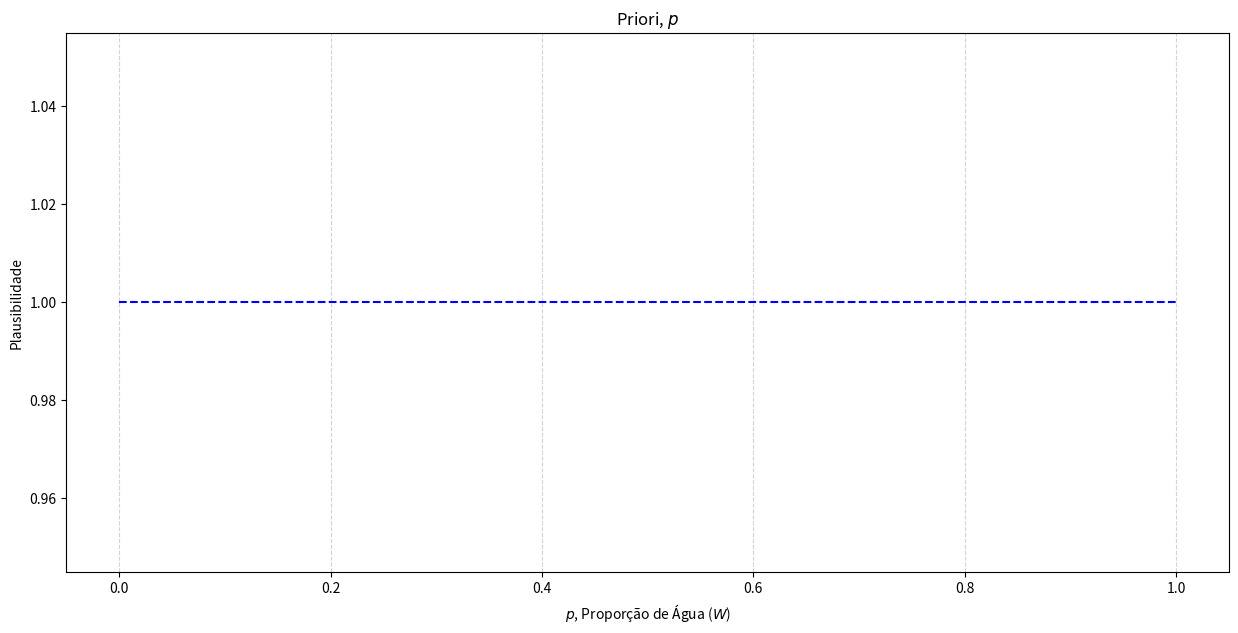
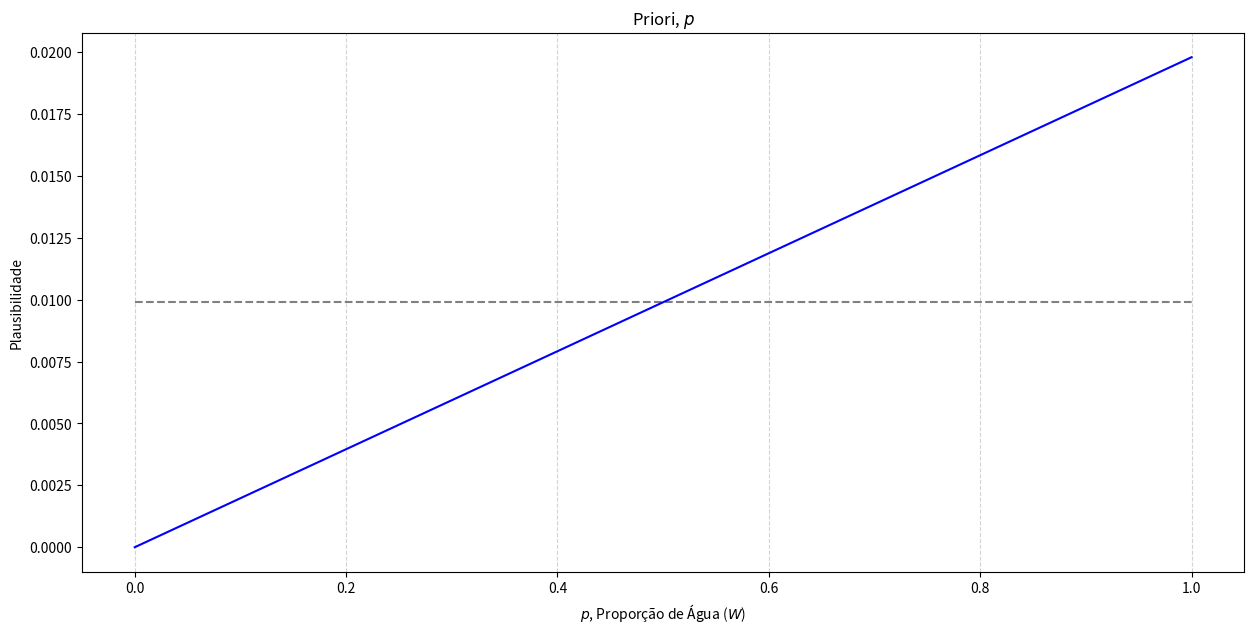
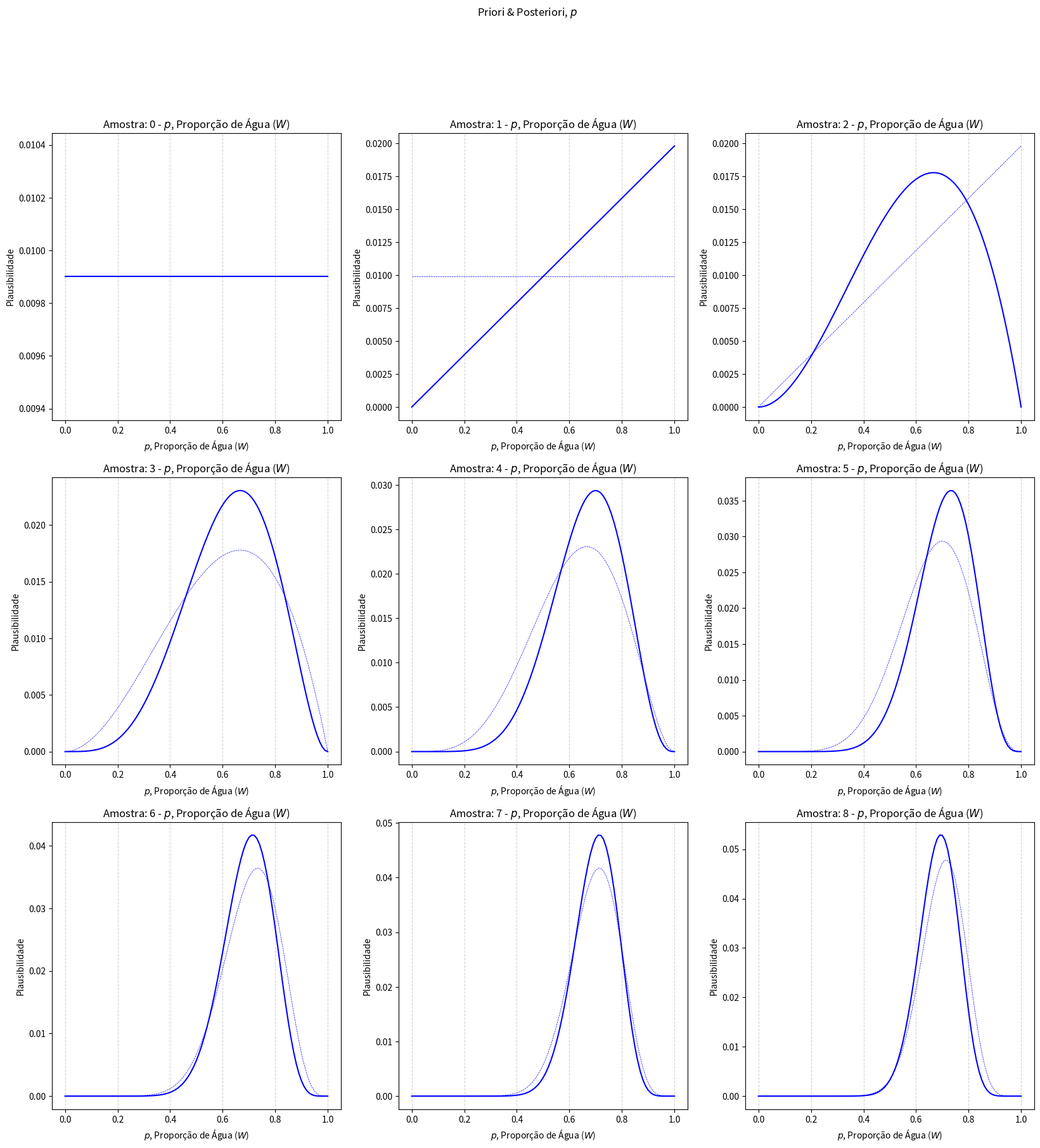
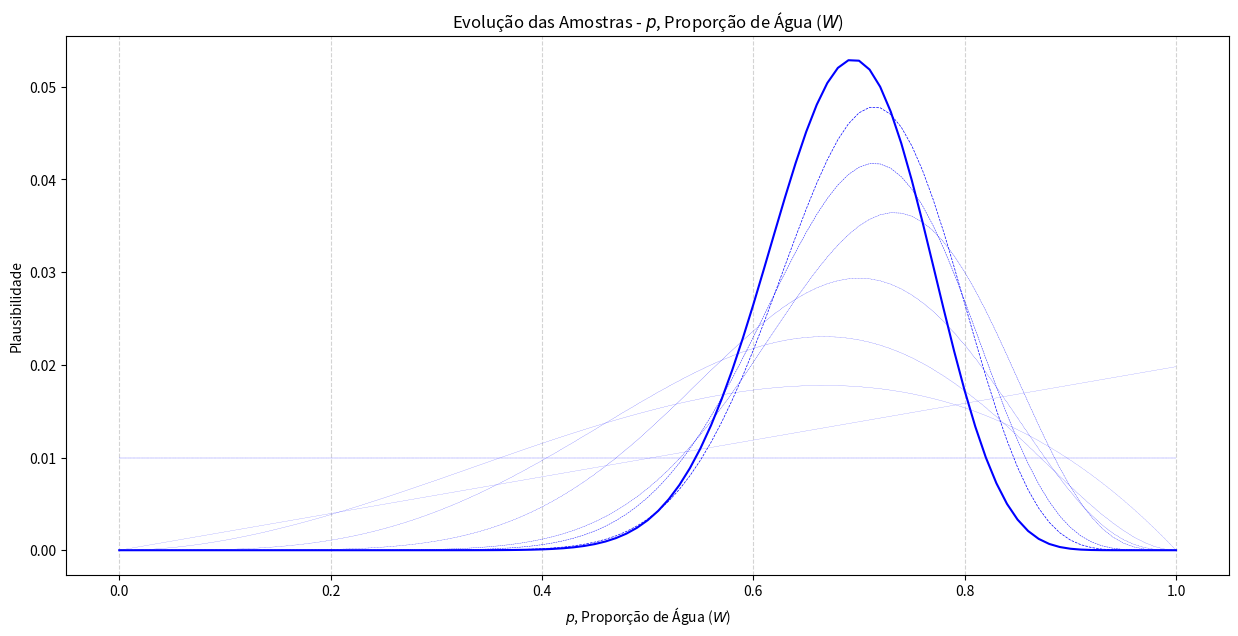
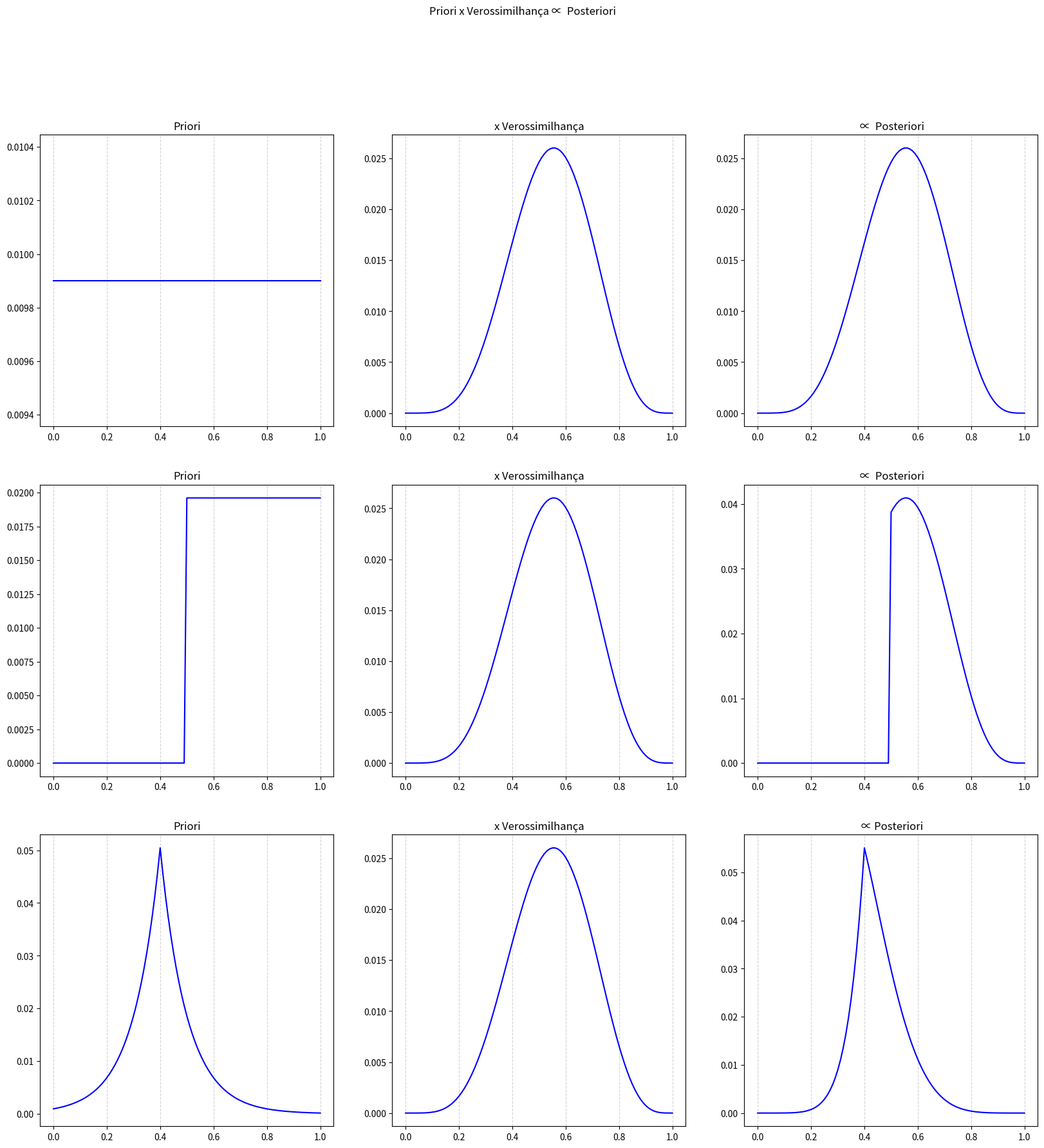
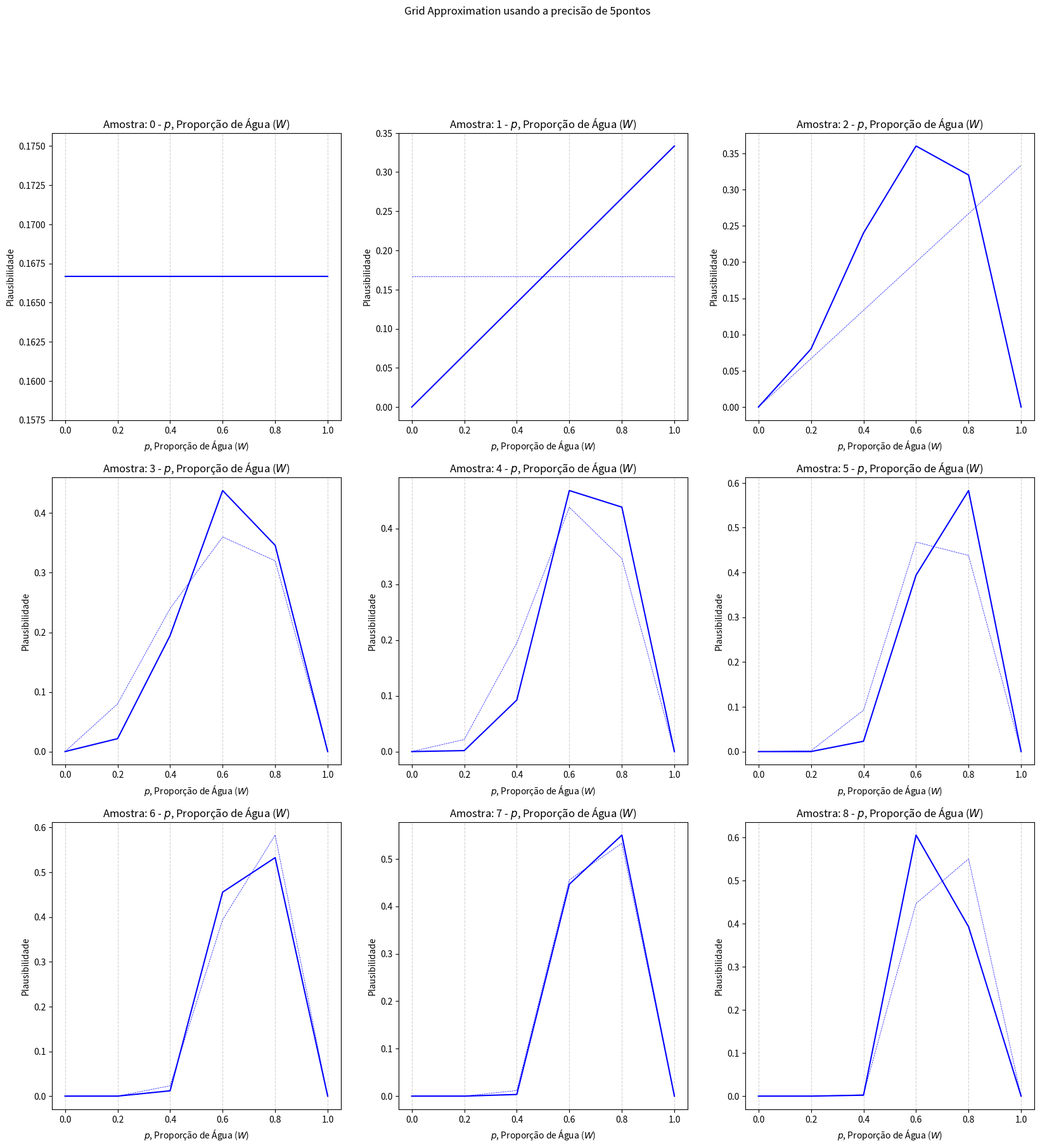
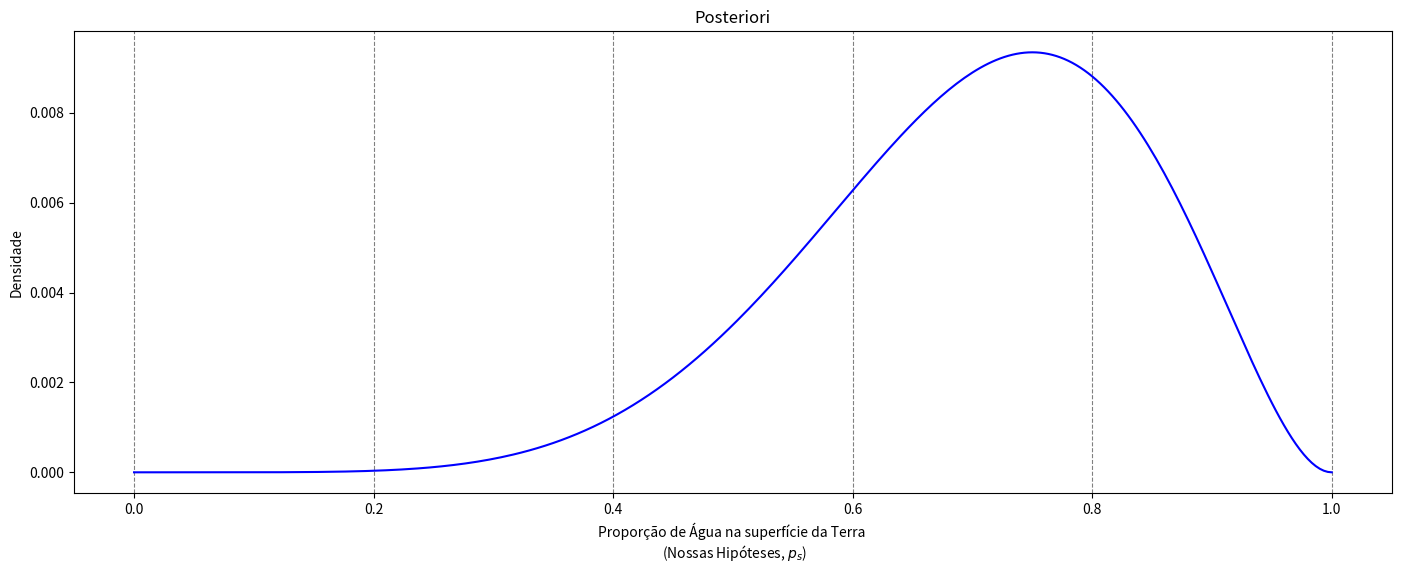
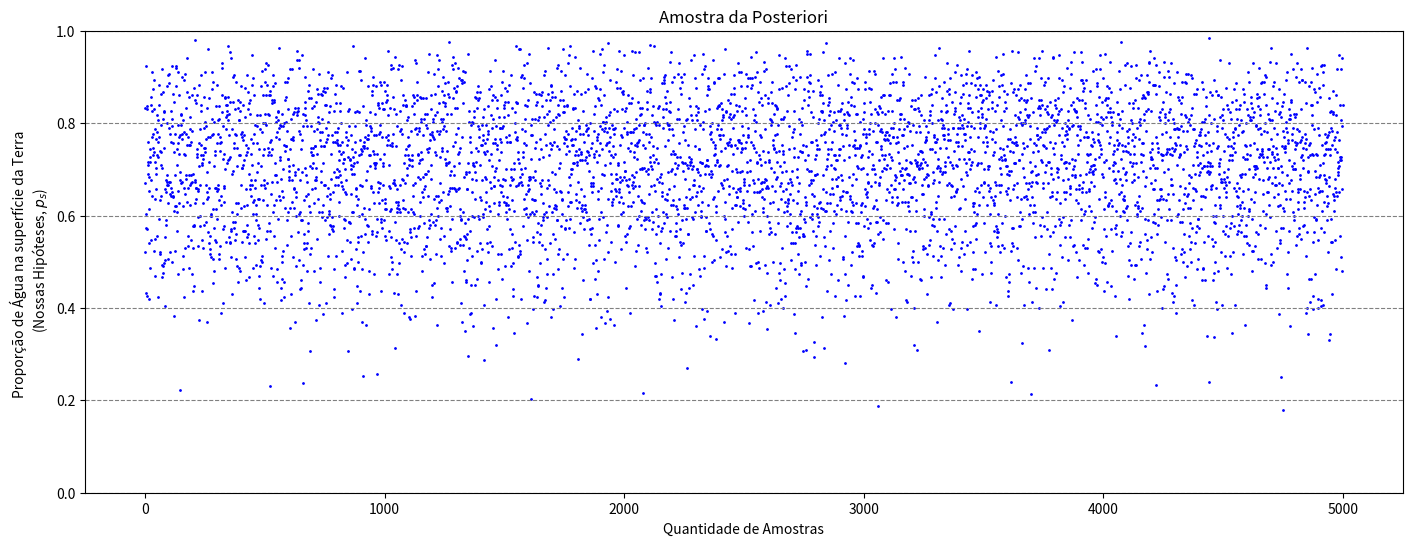
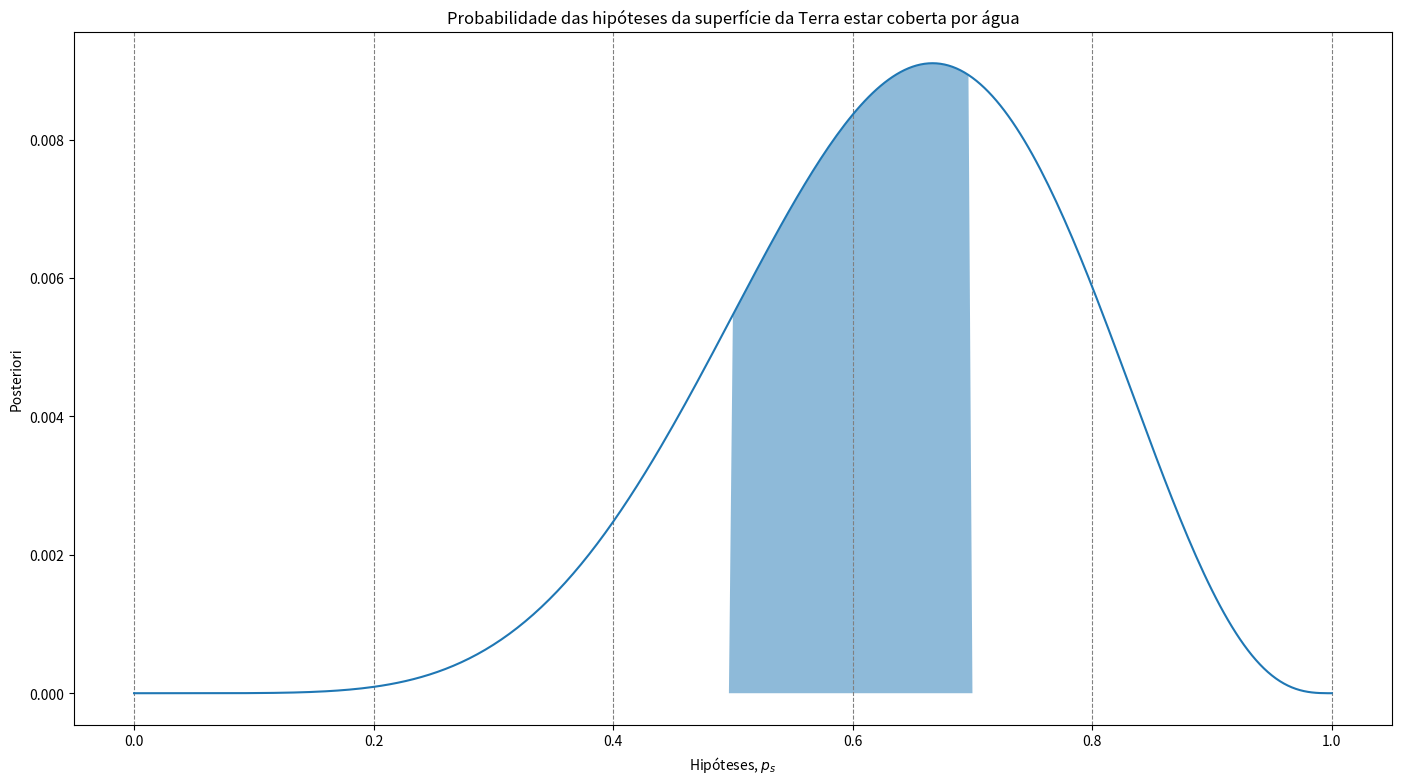
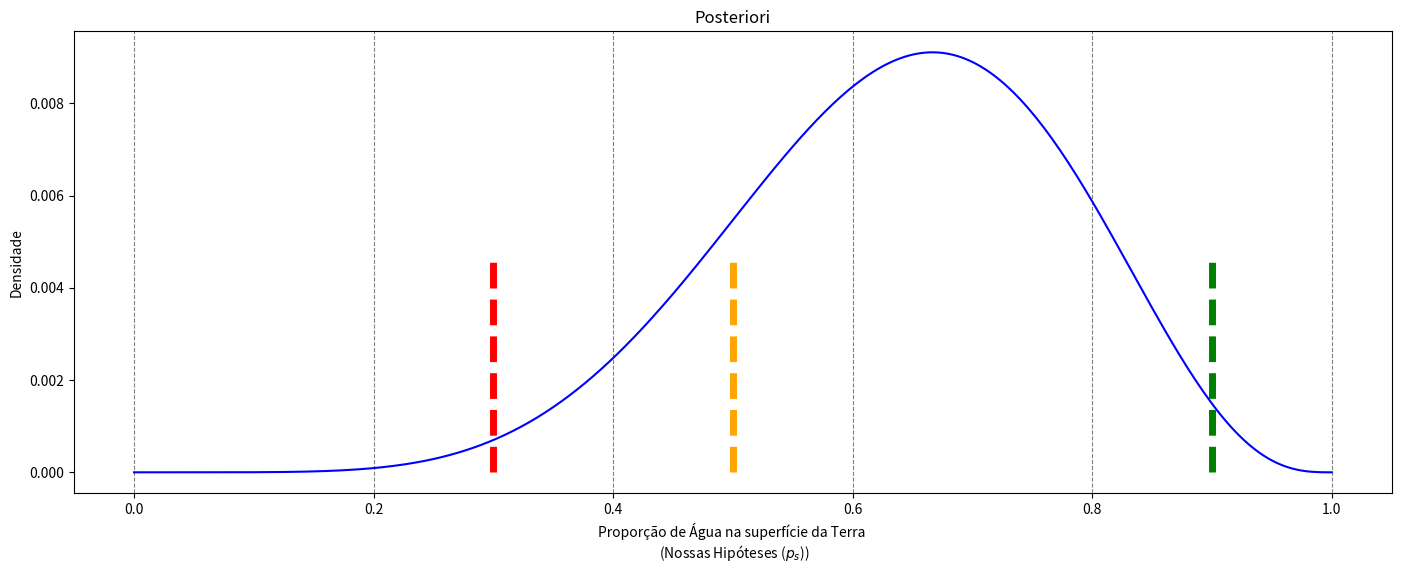
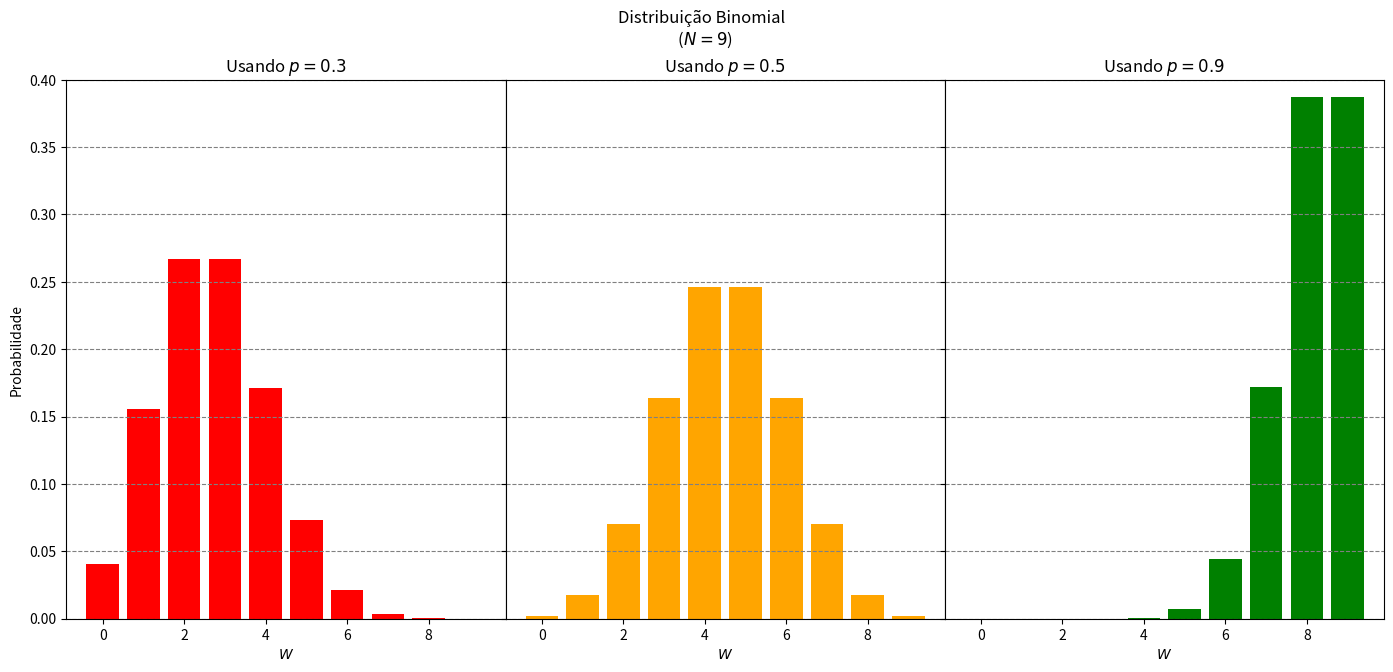
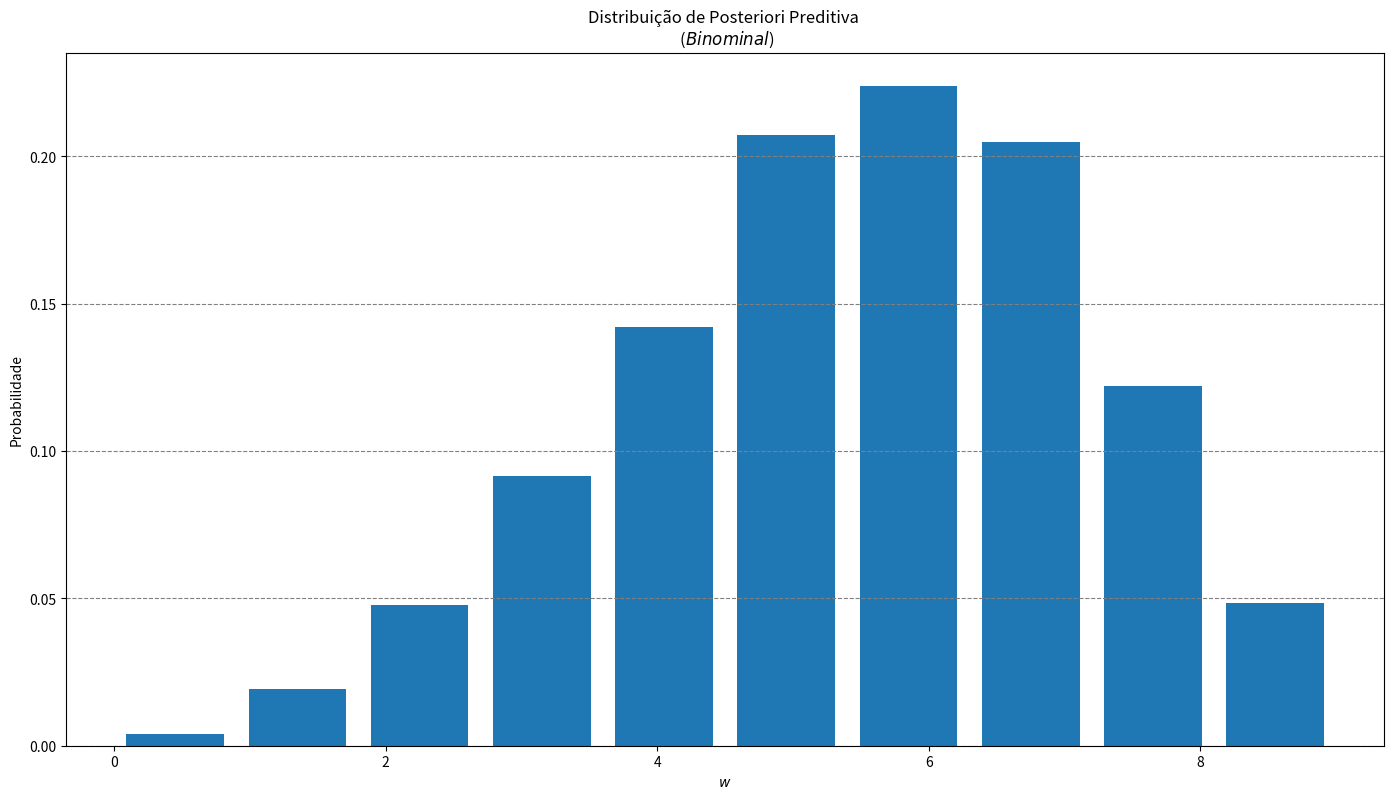

Here is the Python script that generated these plots, in order:
#!/usr/bin/env python
# coding: utf-8

# # Construção de um Modelo
# 
# ----
# 
# ## *Engenharia de Golems*

# Para esse capítulo teremos dois objetivos:
#     
#     1. Dar uma intuição em como a atualização funciona. Como os Golems aprendem com a experiência.
#     
#     2. Dar uma intuição sobre como construir esses modelos.

# Como iremos usar a probabilidade para fazer um típico modelo estatístico?
# 
# 1. **Design o modelo**: Usando uma base científica e procurando de onde os dados nascem.
# 
# 
# 2. **Condicionar aos dados**: Atualização dos modelos com os dados. Na atualização bayesiana temos apenas um modo de fazer isso, pois há apenas um tipo de estimador bayesiano.
# 
# 
# 3. **Avaliar como está o modelo**: Temos que ser críticos com os nosso modelo quando por causa da distinção entre o pequeno mundo de Colombo e o *Mundo Real*.

# Exemplo: Mostar como é feito o processo de criação dos dados. 
# 
# No curso foi lançado o Globo Terrestre para os alunos, e com a mão direita que cada aluno pegou o globo , deveria observar se o seu indicador estava sobre algum dos oceanos ($W$) ou sobre a terra ($L$)?

# Suponha que a partir dos lançamentos, nós obtemos a sequência:
# 
# $$ [W, L, W, W, W, L, W, L, W] $$
# 
# O que iremos fazer aqui é estimar `a proporção da superfície da Terra que contém água`.

# <img src="./images/earth.jpg" width=600 height=600>

# ---

# *Para pensar: qual é o número de vezes que precisamos jogar o globo, para obter uma certa precisão da estimativa da proporção de água na superfície do planeta?*

# ---

# In[1]:


import numpy as np
import matplotlib.pyplot as plt
from scipy import stats


# In[2]:


# Design do Modelo

amostras = ['W', 'L', 'W', 'W', 'W', 'L', 'W', 'L']

amostras = [1 if amostra == 'W' else 0 for amostra in amostras]  # Transformando os dados em números.


# Quando o globo foi lançado, a probabilidade do dedo indicador "cair na água", em qualquer um dos lançamentos, deveria ser proporcional a proporção de água que tem a superfície do planeta. Isso é como jogar uma moeda para sortear cara ou coroa. O ambiente é deterministico, porém caótico para nós. Assim, pequenas diferenças nas condições iniciais, geram resultados essencialmentes aleatórios.
# 
# Para nós, na escala do ambiente em que vivemos, o ambiente é deterministico, mas é um sistema caótico e, portanto, aleatório, pois somos seres que não conseguimos compreender o sistema e por isso somos ignorantes. Por isso que o lançamento de moedas, para nós, é um bom sistema de aleatorização, pois não podemos medir a velocidade inicial e a posição do giro bem o suficiente para prever como vai cair, essa é a única razão! 

# Então dizemos que há um número aleatório que gerado, mas que a proporção dele deve ter uma probabilidade $p$ de ser água. 

# Onde $p$ é a proporção de água que contém na superfície da Terra. Por isso não importa a ordem dos lançamento, já que a probabilidade se mantém a mesma durante todo os processo.
# 
# Essa é uma suposição e precisamos demostrar isso e sermos críticos com relação a isso. Em capítulos futuros iremos demostrar como fazer um cálculo para inspecionar essa suposição.
# 
# Esse é um dos exemplos mais simples que podemos iniciar nossa apresentação de como construir um modelo bayesiano. 

# Em comparação com o exemplo anterior da bolsa que contém quarto bolinhas coloridas, agora, esse exemplo pode ser imaginado também como uma bolsa (ou seja, o *planeta* é uma bolsa) e que contém uma quantidade `infinitas bolinhas` (todo o par de *latitude* e *longitute* é representando como uma bolinha dentro da bolsa). E, assim como na bolsa, o planeta tem dois tipos de bolinhas coloridas: bolas $Azuis$ e bolas $Brancas$, ou melhor, `Água (W)` e `Terra (L)`, 

# ## Codicionando o modelo aos dados
# 
# - A atualizaçao bayesiana define o processo de aprendizagem ótima no *pequeno mundo*, convertendo assim a priori em posteriori.
# 
# - Dar ao Golem uma informação sobre o estado, antes dos dados: Aqui, uma crença inicial em cada possível valor de $p$ entre $0$ e $1$.
# 
# - Condicionar os dados para atualizarmos o estado da informação: Uma nova confiança em cada valor de $p$, condicionado nos dados.
# 
# Basicamente iremos atualizar a informação cortando todas as possibilidades que são impossíveis acontecer dado os dados e, depois, contar todas as outras possibilidades.

# Assim como no exemplo da bolsa com as bolinhas, temos que colocar nossas hipóteses para conseguir avaliar quais delas são as mais plausíveis.
# 
# Para entermos melhor, vamos pensar em alguns hipóteses que são mais razoáveis:
# 
# 
# $$\mbox{Hipótese 1 :   } p = 0.50$$
# 
# 
# $$\mbox{Hipótese 2 :   } p = 0.60$$
# 
# 
# $$\mbox{Hipótese 3 :   } p = 0.70$$
# 
# 
# $$\mbox{Hipótese 4 :   } p = 0.80$$
# 
# 
# $$\mbox{Hipótese 5 :   } p = 0.90$$
# 
# 
# 
# Podemos fazer as contagens na mão para todas as $5$ hipóteses propostas, assim como nós fizemos no exemplo das bolinhas na bolsa. Agora, pare um pouco, e realmente tire um tempo para refletir sobre o que estamos fazendo até agora. 
# 
# 
# 
# *Sério! Não vá adiante sem compreender qual é a semelhança entre os dois exemplos!*
# 

# Uma das perguntas que pode (e deveria ter surgido na sua mente) é:
# 
# - Por que foi escolhido essas cinco hipóteses?
# 
# - Poderiamos ter escolhido $p = 0.65$ ou $p = 0.67$ ou ainda $p = 0.6211$ ?
# 
# Sim, agora que você entendeu o exemplo com as $5$ hipóteses, podemos colocar outras hipóteses? 
# 
# 
# Quais outras podemos colocar?
# 
# $$Todas!$$
# 

# Iremos colocar *todas computacionamente*, todos os números que estão entre $0$ e $1$.
# 
# Segue abaixo um gráfico das nossas crenças iniciais, da proporção de água na superfície da terra, para cada uma das hipóteses.

# In[3]:


# A primeira hipóteses sobre a proporção de água sobre a superfície da Terra.
p_s = np.arange(0, 1 + 0.01, 0.01)  # 0.01 é um ajuste para o vetor de p_s = [0, 1] 

# Construindo uma Priori.
priori = stats.uniform.pdf(p_s, loc=0, scale=1)  # uniforme(0, 1)

# Plotando à priori, isto é, nossa crença inicial sobre a proporção de água na superfície da Terra.

plt.figure(figsize=(15, 7))
plt.plot(p_s, priori, ls='--', color='blue')  # Plot da priori

plt.title("Priori, $p$")
plt.xlabel('$p$, Proporção de Água ($W$)')
plt.ylabel('Plausibilidade')

plt.grid(ls='--', color="lightgray", axis="x")

plt.show()


# Antes de lancarmos o globo para obtermos nossas amostras, iremos inserir no modelo nossa informação *à priori* sobre cada uma das hipóteses ($p$) que discutimos anteriormente.
# 
# *À priori* iremos considerar que todos os valores são igualmentes plausíveis para todos os possíveis valores de $p$. Isto é, a linha tracejada no gráfico acima nos indica, todos os valores entre $0$ e $1$ tem a mesma plausibilidade de ocorrer.  
# 
# *Obs: Podemos imaginar que o nosso modelo servirá para qualquer um dos planetas no Universo, não apenas na Terra.*

# **Condições para esse Golem funcionar**
# 
# - A ordem dos dados é irrelevante, pois o Golem assume que a ordem é irrelevante.
# 
#     - Todos de uma só vez,
#     - Um por vez ou
#     - Em ordem embaralhada, nos darão a mesma posteriori como resultados.
#     
#     
# - Toda a posteriori será a priori para a próxima observação.
# 
# - Cada priori é a posteriori de alguma outra inferencia.
# 
# - O "*efeito*" do tamanho da amostra está automaticamente incorporado na posteriori. 
#     

# 
# ### Criticando o modelo

# Agora temos que sair do *pequeno mundo* e fazer as inferências no *mundo real*. Devemos, com isso, sermos críticos com as características do modelo e dos dados. O *pequeno mundo* não é igual ao mundo real, portanto haverá divergências e devemos estar ciente e atentos para entender e reavaliar o modelo e os dados. Como por exemplo:
# 
# 
# - Temos que observar como é feita a coleta dos dados e se pode existir algum viés nesse processo: como pessoas daltonicas ver cores diferentes no globo; se algum país tem a cor azul; 

# - Inferência bayesiana: Resposta lógica para a questão que estamos modelando:
# 
# 
#  - *O quão plausível é cada proporção de água, dado os dados?* 
#  
#  
# - O Golem deve ser supervisionado:
# 
# 
#     - Golem apresenta mal funcionamento?
# 
#     - As respostas do Golem fazem sentido para o estudo em questão?
# 
#     - A questão que está sendo feita faz sentido?
# 
#     - Checar se mudanças nas suposições do modelo alteram a sensibilidade do modelo? 

# ### Construindo o framework de causalidade

# <img src="./images/casuality_proportional_water.png" width=30% heigth=30% />
# 
# [Statistical Rethinking Course](https://youtu.be/XoVtOAN0htU?t=1332)

# Existe uma relação causal na estrutura na qual os dados são coletados, $W$ depende apenas de $N$ e de $p$. Mas o $N$, que siginifica a quantidade de amostras que coletamos, é independente tanto da proporção de água ($p$) quanto do número de amostras de água que foram coletadas.
# 
# Entretanto, temos que $N$ e $W$ são variáveis que observamos, e $p$ a variável não-observada e que será inferida através das outras duas variáveis obsevadas pelo modelo. 
# 
# Com a mesma estrutura podemos, e faremos mais adiante, a inferência sobre a quantidade de vezes que o globo foi lançado ($N$). Esse é chamado **modelo de captura-recaptura**, estudado em ecologia e em epidemiologia.
# 
#  
# 
# <img src="./images/mark_recapture.jpeg" width=40% height=40%>
# 
# * [Wikipedia - Captura-Recaptura](https://en.wikipedia.org/wiki/Mark_and_recapture)
# 
# * [Wikipedia - Tratamento Estatístico](https://en.wikipedia.org/wiki/Talk:Mark_and_recapture#Statistical_treatment)

# #### Definição de *W*:
# 
# - É o número relativos (proporcionais) de maneiras na quais podemos ver *W*, dado $N$ e $p$.
# 
# 
# - **Objetivo**: Uma função matemática que atribui um número relativo de maneiras pelas quais veremos o valor específico de *W*, sem que precisarmos de construir todas as infinitas contagens relativas manualmente.
# 
# 
# - **Resposta**: Distribuição de probabilidade.

# Para começar, vamos supor que coletamos 3 amostras:
# 
# $$[W, L, W]$$
# 
# Qual é o número relativo (ou seja, proporcional) de maneiras de vermos essa sequência de amostras, dado algum valor de $p$.
# 
# Não sabemos qual é o valor de $p$, iremos dar qualquer valor de $p$ que esteja entre $0$ e $1$.
# 
# Assim, temos uma chance $p$ de obter o primeiro valor igual a $W$ e $(1-p)$ de obter $L$.
# 
# Multiplicaremos todas as proporções, pois os dados são independentes, pela teoria temos que probabilidades independentes são multiplicadas pela regra do produto.
# 
# E por que multiplicamos? Multiplicamos pois é a maneira rápida de contar todas as possibilidades pela bifurcação que o dados podem fazer. Nada mais é um modo mais rápido de contar todas as possibilidades:
# 
# Por exemplo:
# 
# $$ 5 x 3 = 5 + 5 + 5 $$
# 
# *TODO: Ver um exemplo melhor para entender como isso se aplica nas probabilidades*
# 
# 
# Assim, teremos: 
# 
# $$ [W, L, W] \rightarrow p \times (1-p) \times p$$
# 
# $$  = p^2 \times (1-p)^1 $$
# 
# Perceber também que nossa amostra poderá vir em duas outras sequências diferentes, e que não mudará o resultado.
# 
# $$ [W, W, L] \rightarrow p \times p \times (1-p) $$
# 
# $$ [L, W, W] \rightarrow (1 - p) \times p \times p $$
# 
# Com isso, precisamos também contar todas as ordens possíveis de colertmos uma amostra com *dois* $W$ e *uma* $L$.
# 
# Então, nesse caso particular, a contagem relativa de maneiras de se obter essa amostra é:
# $$ 3 \times p^2 \times (1-p)^1 $$

# #### Distribuição de W (*Verossimilhanças*)
# 
# E nessa fórmula, se extrapolarmos a para uma sequência de qualquer comprimento ($N$), chegaremos a conhecida `Distribuição Binomial`.
# 
# $$ P\{W | N, p\} = \frac{N!}{W! (N-W)!}  p^W  (1 - p)^{(N - W)} $$
# 
# A contagem dos $W$ é *distribuída binomialmente*, e com probabilidade $p$ iremos sortear um $W$ de um total de $N$ amostras.

# In[4]:


# Python Code - 2.2

stats.binom.pmf(6, n=9, p=0.5)  # pmf = Probability Mass Function


# ### Probabilidade *Priori* $p$

# - É o que o nosso golem acredita antes de '*ver* ' os dados.
# 
# 
# - Nessa caso é igual a probabilidade a priori uniforme $0-1$.
# 
# 
# - $P\{W\}$ e $P\{p\}$ define nossa distribuição preditiva *à priori*.

# *Preditiva* está relacionada com a ação de afirmar antecipadamente o que poderá ocorrer num momento futuro. Deduzido ou entendido a partir de informações, dados ou ações anteriores à finalização.*

# In[5]:


# A primeira hipóteses sobre a proporção de água sobre a superfície da Terra.
p_s = np.arange(0, 1 + 0.01, 0.01)  # 0.01 é um ajuste para o vetor de p_s = [0, 1] 

# Construindo uma Priori.
priori = stats.uniform.pdf(p_s, loc=0, scale=1)  # uniforme(0, 1) 

# Amostra.
amostras = ['W', 'L', 'W', 'W', 'W', 'L', 'W', 'L']

# Transformando nossa amostra em valores numericos.
amostras_num = [1 if amostra == 'W' else 0 for amostra in amostras] 

# Calculando a verosimilhança para todas nossas hipóteses de proporções de água para a primeira amostra.
N = 1  # É a variável que determina o tamanho da amostra que estamos utilizando no momento.

verossimilhanca_1 = stats.binom.pmf(np.sum(amostras_num[0: N]),  # Qtd de '1' na amostra.
                                    N,  # N é o número de amostras que estamos retirando.
                                    p=p_s)  # É o vetor de probabilidades, nossas hipóteses.

# Calculando a posteriori.
posteriori = verossimilhanca_1 * priori

# Gerando o gráfico com a priori x primeira amostra
plt.figure(figsize=(15, 7))

plt.plot(p_s, priori / sum(priori), ls='--', color='gray')

plt.plot(p_s, posteriori / sum(posteriori), color='blue')

plt.title('Priori, $p$')
plt.xlabel('$p$, Proporção de Água ($W$)')
plt.ylabel('Plausibilidade')

plt.grid(ls='--', color="lightgray", axis="x")

plt.show()


# In[6]:


# Gerando todas as hipóteses sobre a proporção de água sobre a superfície da Terra.
precisao_grid = 100 # Precisão do Grid - Número de hipótese que estamos testando. Grid Aproximation

p_s = np.arange(0, 1 + 1/precisao_grid, 1/precisao_grid)  # 0.01 é um ajuste para o vetor de p_s = [0, 1] 

# Construindo uma Priori.
priori = stats.uniform.pdf(p_s, loc=0, scale=1)  # uniforme(0, 1) 

# Amostra.
amostras = ['W', 'L', 'W', 'W', 'W', 'L', 'W', 'L', 'W']

# Transformando nossa amostra em valores numericos.
amostras_num = [1 if amostra == 'W' else 0 for amostra in amostras] 


# (Configurações técnicas para a plotagem dos gráficos).
_lado = int(np.round(np.sqrt(len(amostras))))

fig, ax = plt.subplots(_lado, _lado, figsize=(20, 20))  # Constrói um grade quadrada para alocar os gráficos gerados. 

posicao = [[i, j] for i in range(_lado) for j in range(_lado)]  # Gera todas as posicões da grade.

# Gerando uma posteriori para cada uma das hipóteses.
for n in range(len(amostras)):
    
    # Calculando a verosimilhança para todas nossas hipóteses de proporções de água para a primeira amostra.
    N = n  # É a variável que determina o tamanho da amostra que estamos utilizando no momento.

    verossimilhanca = stats.binom.pmf(np.sum(amostras_num[0: N]),  # Qtd de '1' na amostra.
                                        N,  # N é o número de amostras que estamos retirando.
                                        p=p_s)  # É o vetor de probabilidades, nossas hipóteses.

    posteriori = verossimilhanca * priori  # Calculando a posteriori.
    
    ax[posicao[N][0], posicao[N][1]].plot(p_s, priori / sum(priori), 
                                          color='blue', ls='--', linewidth=0.5)  # Plot da Priori

    ax[posicao[N][0], posicao[N][1]].plot(p_s, posteriori / sum(posteriori), 
                                          color='blue')  # Plot da Posteriori

    ax[posicao[N][0], posicao[N][1]].grid(ls='--', color="lightgray", axis="x")  # Insere uma grade com linhas verticais.
    
    ax[posicao[N][0], posicao[N][1]].set_title('Amostra: ' + str(N) + ' - $p$, Proporção de Água ($W$)')
    ax[posicao[N][0], posicao[N][1]].set_xlabel('$p$, Proporção de Água ($W$)')
    ax[posicao[N][0], posicao[N][1]].set_ylabel('Plausibilidade')    
    
    priori = posteriori  # Posteriori se torna à priori para a análise seguinte.

    
fig.suptitle('Priori & Posteriori, $p$')
    
plt.show()


# In[7]:


# Gerando todas as hipóteses sobre a proporção de água sobre a superfície da Terra.
p_s = np.arange(0, 1 + 0.01, 0.01)  # 0.01 é um ajuste para o vetor de p_s = [0, 1] 

# Construindo uma Priori.
priori = stats.uniform.pdf(p_s, loc=0, scale=1)  # uniforme(0, 1) 

# Amostra.
amostras = ['W', 'L', 'W', 'W', 'W', 'L', 'W', 'L', 'W']

# Transformando nossa amostra em valores numericos.
amostras_num = [1 if amostra == 'W' else 0 for amostra in amostras] 


# (Configurações técnicas para a plotagem dos gráficos).
plt.figure(figsize=(15, 7))

# Gerando uma posteriori para cada uma das hipóteses.
for n in range(len(amostras)):
    
    # Calculando a verosimilhança para todas nossas hipóteses de proporções de água para a primeira amostra.
    N = n  # É a variável que determina o tamanho da amostra que estamos utilizando no momento.

    verossimilhanca = stats.binom.pmf(np.sum(amostras_num[0: N]),  # Qtd de '1' na amostra.
                                        N,  # N é o número de amostras que estamos retirando.
                                        p=p_s)  # É o vetor de probabilidades, nossas hipóteses.

    posteriori = verossimilhanca * priori  # Calculando a posteriori.
    
    plt.plot(p_s, priori / sum(priori), color='blue', ls='--', linewidth=1/(len(amostras) - n + 1))  # Plot da Priori

    priori = posteriori  # Posteriori se torna à priori para a análise seguinte.

plt.plot(p_s, posteriori / sum(posteriori), color='blue')  # Plot da Posteriori
 
plt.grid(ls='--', color="lightgray", axis="x")  # Insere uma grade com linhas verticais.

plt.title('Evolução das Amostras - $p$, Proporção de Água ($W$)')
plt.xlabel('$p$, Proporção de Água ($W$)')
plt.ylabel('Plausibilidade')   
    
fig.suptitle('Priori & Posteriori, $p$')
    
plt.show()


# ### Para melhorar a comunicação, vamos utilizar a seguinte notação:
# 
# - Dizemos que a variável W é distribuída binomialmente:
# $$W \sim binomial(N, p)$$
# 
# 
# 
# - Dizemos que a variável p é distribuída uniformemente:
# $$p \sim uniform(0, 1)$$
# 
# 

# ### Probabilidade a posteriori
# 
# - A estimativa bayesiana é sempre uma distribuição sobre os parâmetros, $P\{ parametros | dados\}$:
# 
# $$ P\{p | W, N \} $$
# 
# 
# O cálculo via o teorema de bayes:
# 
# 
# $$ P\{ p | W, N \} = \frac{ P\{W | N, p\} \times P\{ p \} } {\sum P\{W | N, p \} P\{p\}, \forall p }  $$
# 
# onde ($\forall p$) significa *para todo os $p$'s*.
# 
# $$ \mbox{Posteriori} = \frac{\mbox{Probabilidade das variáveis observadas } \times \mbox{Priori}} {\mbox{Constante de Normalização}}  $$
# 

# ### Posteriori, Priori e Verossimilhança
# 
# Observamos no gráfico abaixo qual o comportamento da posteriori quando escolhemos diferentes prioris para $p$. 

# In[8]:


# Gerando todas as hipóteses sobre a proporção de água sobre a superfície da Terra.
p_s = np.arange(0, 1 + 0.01, 0.01)  # 0.01 é um ajuste para o vetor de p_s = [0, 1] 

# Amostra.
amostras = ['W', 'L', 'W', 'W', 'W', 'L', 'W', 'L', 'W']

# Verossimilhanças de todas as amostras.
verossimilhanca = stats.binom.pmf(np.sum(amostras_num[0: N]),  # Qtd de '1' na amostra.
                                  len(amostras),  # N é o número de amostras que estamos retirando.
                                  p=p_s)  # É o vetor de probabilidades, nossas hipóteses.

fig, ax = plt.subplots(3, 3, figsize=(20, 20))
    
# ======== Priori 1 ============
# Definindo uma Priori.
priori = stats.uniform.pdf(p_s, loc=0, scale=1)  # uniforme(0, 1) 

ax[0, 0].plot(p_s, priori / sum(priori), color='blue')  # Plot da Priori
ax[0, 1].plot(p_s, verossimilhanca / sum(verossimilhanca), color='blue')  # Plot da Verossimilhanca.

posteriori = verossimilhanca * priori # Calculando a posteriori
ax[0, 2].plot(p_s, posteriori / sum(posteriori), color='blue')  # Plot da Posteriori

ax[0, 0].grid(ls='--', color="lightgray", axis="x")  # Insere uma grade com linhas verticais.
ax[0, 1].grid(ls='--', color="lightgray", axis="x")  # Insere uma grade com linhas verticais.
ax[0, 2].grid(ls='--', color="lightgray", axis="x")  # Insere uma grade com linhas verticais.

ax[0,0].set_title('Priori')
ax[0,1].set_title('x Verossimilhança')
ax[0,2].set_title(' ∝  Posteriori') 

# ======== Priori 2 ============
# Definindo uma Priori.
priori = stats.uniform.pdf(p_s, loc=0.5, scale=1)  # uniforme(0.5, 1) 

ax[1, 0].plot(p_s, priori / sum(priori), color='blue')  # Plot da Priori
ax[1, 1].plot(p_s, verossimilhanca / sum(verossimilhanca), color='blue')  # Plot da Verossimilhanca.

posteriori = verossimilhanca * priori # Calculando a posteriori
ax[1, 2].plot(p_s, posteriori / sum(posteriori), color='blue')  # Plot da Posteriori

ax[1, 0].grid(ls='--', color="lightgray", axis="x")  # Insere uma grade com linhas verticais.
ax[1, 1].grid(ls='--', color="lightgray", axis="x")  # Insere uma grade com linhas verticais.
ax[1, 2].grid(ls='--', color="lightgray", axis="x")  # Insere uma grade com linhas verticais.

ax[1,0].set_title('Priori')
ax[1,1].set_title('x Verossimilhança')
ax[1,2].set_title(' ∝  Posteriori') 

# ======== Priori 3 ============
# Definindo uma Priori.
priori = stats.laplace.pdf(p_s, loc=0.4, scale=0.1)  # Laplace(0.4, 0.1) 
ax[2, 0].plot(p_s, priori / sum(priori), color='blue')  # Plot da Priori
ax[2, 1].plot(p_s, verossimilhanca / sum(verossimilhanca), color='blue')  # Plot da Verossimilhanca.

posteriori = verossimilhanca * priori # Calculando a posteriori
ax[2, 2].plot(p_s, posteriori / sum(posteriori), color='blue')  # Plot da Posteriori

ax[2, 0].grid(ls='--', color="lightgray", axis="x")  # Insere uma grade com linhas verticais.
ax[2, 1].grid(ls='--', color="lightgray", axis="x")  # Insere uma grade com linhas verticais.
ax[2, 2].grid(ls='--', color="lightgray", axis="x")  # Insere uma grade com linhas verticais.

ax[2,0].set_title('Priori')
ax[2,1].set_title('x Verossimilhança')
ax[2,2].set_title(' ∝ Posteriori')    

    
fig.suptitle('Priori x Verossimilhança ∝  Posteriori')
    
plt.show()


# ### Cálculo da Posteriori

# Não temos escolha a não ser calcular a posteriori, porém podemos calcular de algumas formar diferentes:
# 
# - Abordagem Analítica (Geralmente impossível)
# 
# 
# - Via grade de aproximação (Intenso computacionalmente)
# 
# 
# - Aproximação Quadrática - Também conhecida com *Aproximação de Laplace* (É limitada)
# 
# 
# 
# - Monte Carlo via Markov Chain MCMC (Intenso Computacionamente)
# 

# #### Via Grade de Aproximação (*Grid Approximation*)
# 
# - A probabilidade á posteriori é o produto normalizado das:
# 
#     - probabilidade dos dados
#     
#     - probabilidade á priori
#     
#     
# - A grade usa um número finito de pontos ao invés usar o espaço contínuo.
# 
# 
# - Essa abordagem é muito custosa quando temos multiplos parâmetros.
# 

# In[9]:


# Conforme o exemplo anterior, usamos o grid approximation para estimar a nossa posteriori, 
#   abaixo, temos a precisão do grid.
#
# Para precisão mais baixa, o gráfico tende a ficar mais 'pixelizado', e se torna mais 'contínuo' quando 
#  aumentamos a precisão, visualmente, precisões acima de 100 não gera gráficos melhores. 

# ========================================
#      Teste a diferença entre eles:       
# ========================================
# precisao_grid = 3                       
precisao_grid = 5                       
# precisao_grid = 10                        
# precisao_grid = 15 
# precisao_grid = 20 
# precisao_grid = 50 
# precisao_grid = 100 
# ========================================

# Gerando todas as hipóteses sobre a proporção de água sobre a superfície da Terra.
p_s = np.arange(0, 1 + 1/precisao_grid, 1/precisao_grid)  # precisao_grid é um ajuste para o vetor de p_s = [0, 1] 

# Construindo uma Priori.
priori = stats.uniform.pdf(p_s, loc=0, scale=1)  # uniforme(0, 1) 

# Amostra.
amostras = ['W', 'L', 'W', 'W', 'W', 'L', 'W', 'L', 'W']

# Transformando nossa amostra em valores numericos.
amostras_num = [1 if amostra == 'W' else 0 for amostra in amostras] 


# (Configurações técnicas para a plotagem dos gráficos).
_lado = int(np.round(np.sqrt(len(amostras))))

fig, ax = plt.subplots(_lado, _lado, figsize=(20, 20))  # Constrói um grade quadrada para alocar os gráficos gerados. 

posicao = [[i, j] for i in range(_lado) for j in range(_lado)]  # Gera todas as posicões da grade.

# Gerando uma posteriori para cada uma das hipóteses.
for n in range(len(amostras)):
    
    # Calculando a verosimilhança para todas nossas hipóteses de proporções de água para a primeira amostra.
    N = n  # É a variável que determina o tamanho da amostra que estamos utilizando no momento.

    verossimilhanca = stats.binom.pmf(np.sum(amostras_num[0: N]),  # Qtd de '1' na amostra.
                                        N,  # N é o número de amostras que estamos retirando.
                                        p=p_s)  # É o vetor de probabilidades, nossas hipóteses.

    posteriori = verossimilhanca * priori  # Calculando a posteriori.
    
    ax[posicao[N][0], posicao[N][1]].plot(p_s, priori / sum(priori), 
                                          color='blue', ls='--', linewidth=0.5)  # Plot da Priori

    ax[posicao[N][0], posicao[N][1]].plot(p_s, posteriori / sum(posteriori), 
                                          color='blue')  # Plot da Posteriori

    ax[posicao[N][0], posicao[N][1]].grid(ls='--', color="lightgray", axis="x")  # Insere uma grade com linhas verticais.
    
    ax[posicao[N][0], posicao[N][1]].set_title('Amostra: ' + str(N) + ' - $p$, Proporção de Água ($W$)')
    ax[posicao[N][0], posicao[N][1]].set_xlabel('$p$, Proporção de Água ($W$)')
    ax[posicao[N][0], posicao[N][1]].set_ylabel('Plausibilidade')    
    
    priori = posteriori  # Posteriori se torna à priori para a análise seguinte.

    
fig.suptitle('Grid Approximation usando a precisão de ' + str(precisao_grid) + 'pontos')
    
plt.show()


# ### Amostras a partir da Posteriori
# 
# - Calcule ou aproxime a posteriori
# 
# 
# - Faça uma amostragem com reposição da posteriori
# 
# 
# - Calcular coisas com essa amostra

# In[10]:


precisao_grid = 300  # Para melhorar o efeito do scatter plot

# Gerando todas as hipóteses sobre a proporção de água sobre a superfície da Terra.
p_s = np.arange(0, 1 + 1/precisao_grid, 1/precisao_grid)  # precisao_grid é um ajuste para o vetor de p_s = [0, 1] 

# Construindo uma Priori.
priori = stats.uniform.pdf(p_s, loc=0, scale=1)  # uniforme(0, 1) 

# Amostra.
amostras = ['W', 'L', 'W', 'W', 'W', 'L', 'W', 'L', 'W']

# Transformando nossa amostra em valores numericos.
amostras_num = [1 if amostra == 'W' else 0 for amostra in amostras] 

verossimilhanca = stats.binom.pmf(np.sum(amostras_num), N, p=p_s) 
posteriori = verossimilhanca * priori  # Calculando a posteriori.
posteriori = posteriori / sum(posteriori)  # Normalizando a posteriori

# Posteriori
plt.figure(figsize=(17, 6))
posteriori = posteriori / sum(posteriori)
plt.plot(p_s, posteriori, color='blue')  # Plot da Posteriori
plt.grid(axis='x', ls='--', color='gray')
plt.title('Posteriori')
plt.xlabel('Proporção de Água na superfície da Terra \n (Nossas Hipóteses, $p_s$)')
plt.ylabel('Densidade')
plt.show()

# Amostragem da posteriori
plt.figure(figsize=(17, 6)) 
amostra_posteriori = np.random.choice(p_s, size=5000, replace=True, p=posteriori)
plt.scatter(range(len(amostra_posteriori)), amostra_posteriori, color='blue', s=1)  # Plot da Amostra Posteriori
plt.grid(axis='y', ls='--', color='gray')
plt.ylim(0, 1)
plt.title('Amostra da Posteriori')
plt.xlabel('Quantidade de Amostras')
plt.ylabel('Proporção de Água na superfície da Terra \n (Nossas Hipóteses, $p_s$)')
plt.show()


# #### Calculando coisas com a nossa amostra da Posteriori 

# Resumindo as tarefas:
# 
# - Quanto da probabilidade a posteriori abaixo, acima ou entre valores específicos do parâmetro?
# 
# 
# - Qual o valor do parâmetro que contém 50%, 80% ou 95% da probabilidade posteriori? *Intervalos de "Confiança"*
# 
# 
# - Qual o parâmetro valor do parâmetro **maximizam** a probabilidade à posteriori? **Minimiza** a perda à posteriori? *Estimativa do pontos*
# 
# 
# Nós que decidimos qual usar!

# Existem, em estatística, basicamente dois tipos de intervalos: `Intervalo de Percentil` e `HPDI` (*Highest posterior density intervals* - O maior intervalo da densidade posteriori) 

# **Intervalos de Percentil**: Áreas são em cada região (*bons para serem usados em distribuições simétricas*)
# 
# **HPDI**:O intervalo mais estreito possível que contém a massa de probabilidade.
# 
# ---
# 
# O que precisamos saber é que o um intervalo é apenas um resumo, eles comprimem a informação, mas o que geralmente importa é o formato da posteriori, não há nada nos limites que geram o intervalos que tenha *propriedades mágicas*.  

# In[11]:


precisao_grid = 300  # Para melhorar o efeito do scatter plot

# Gerando todas as hipóteses sobre a proporção de água sobre a superfície da Terra.
p_s = np.arange(0, 1 + 1/precisao_grid, 1/precisao_grid)  # precisao_grid é um ajuste para o vetor de p_s = [0, 1] 

# Construindo uma Priori.
priori = stats.uniform.pdf(p_s, loc=0, scale=1)  # uniforme(0, 1) 

# Amostra.
amostras = ['W', 'L', 'W', 'W', 'W', 'L', 'W', 'L', 'W']

# Transformando nossa amostra em valores numericos.
amostras_num = [1 if amostra == 'W' else 0 for amostra in amostras]

N = len(amostras)  # É a variável que determina o tamanho da amostra que estamos utilizando no momento.
verossimilhanca = stats.binom.pmf(np.sum(amostras_num), N, p=p_s) 
posteriori = verossimilhanca * priori  # Calculando a posteriori.
posteriori = posteriori / sum(posteriori)  # Normalizando a posteriori


# In[12]:


# Função que retorna a quantidade de pontos proporcional dentre um range
def probability_posteriori(hipoteses, posteriori, param_sup, param_inf=False, qtd_amostra=1000, plot=True):
    
    # Calculando o tamanho da amostra da posteriori
    amostra = np.random.choice(p_s, size=qtd_amostra, replace=True, p=posteriori)
    
    # Quantidade de pontos da amostra da posteriori que são maiores do que o parâmetro_1 
    prob = amostra <= param_sup
    
    # Se o parâmetro inferiori foi passado.
    if param_inf and param_inf < param_sup:
        prob_param_inf = amostra >= param_inf
        prob = prob * prob_param_inf  # Juntando ambas contagens do param_1 e do param_2
        
    # Configurações do plot
    if plot:
        hipoteses_filtrado_superior = hipoteses <= param_sup  # Todas as hipóteses que são menores que param_sup
        
        # Se o parâmetro inferiori foi passado.
        if param_inf:
            hipoteses_filtrado_inferior = hipoteses >= param_inf
            posteriori_filtrada = posteriori * hipoteses_filtrado_superior * hipoteses_filtrado_inferior
            texto = ('Probabilidade da proporção de água (p) na superfície da Terra estar entre ' + str(param_inf) + ' e ' + str(param_sup) + ' é igual à ' + str(round(np.sum(prob) / len(amostra) * 100)) + '%, dado a amostra.')
        else:
            posteriori_filtrada = posteriori * hipoteses_filtrado_superior
            texto = ('Probabilidade da proporção de água (p) na superfície da Terra estar entre 0 e ' + str(param_sup) + ' é igual à ' + str(round(np.sum(prob) / len(amostra) * 100)) + '%, dado a amostra.')
             
        plt.figure(figsize=(17, 9))
        plt.plot(hipoteses, posteriori)  # Plot posteriori
        plt.fill_between(hipoteses, 0, posteriori_filtrada, alpha=0.5)
        
        plt.title('Probabilidade das hipóteses da superfície da Terra estar coberta por água')
        plt.xlabel('Hipóteses, $p_s$')
        plt.ylabel('Posteriori')
        plt.grid(axis='x', ls='--', color='gray')

        plt.show()
        
        print(texto)
        
    else:
        
        return np.sum(prob) / len(amostra)


# In[13]:


# Probabilidade da proporção da superfície de Terra estar entre parâmtros abaixo:

# =======================================================
#         Configure os p_s superiores e inferiores
#        -------------------------------------------
parametro_p_inferior = 0.5  # [0, 1] or False
parametro_p_superior = 0.7  # [0, 1]
# =======================================================

# Chamando a função probability_posteriori com plot=True
probability_posteriori(p_s, posteriori, param_inf=parametro_p_inferior, param_sup=parametro_p_superior)


# Nós normalmente não usamos estimativas pontuais para tomar decisões.
# 
# - A posteriori inteira contém toda a informação
# 
# 
# - O melhor ponto depende da proposta.
# 
# 
# - A `média` quase sempre é mais sensível do que a `moda`.
# 

# #### Falando um pouco sobre intervalos

# - **Intervalo de Confiança**:
#     - Esse é um termo não bayesiano que nem sempre significa o que diz.
#     
# - **Intervalo de credibilidade**:
#     - Não devemos acreditar nos na *credibilidade* a menos que acreditemos nos dados e no modelo.

# #### Checagem da predição do modelo

# - A probabilidade posteriori nunca é suficiente.
# 
# 
# - Até os melhores modelos podem fazer predições terríveis.
# 
# 
# - Nós também devemos sempre checar as suposições do modelo.
# 
# 
# - **Checagem preditiva**: Podemos usar amostras da posteriori para analisar as observações da simuladas.

# #### Vamos entender como fazer simulações a partir da posteriori

# In[14]:


precisao_grid = 300  # Para melhorar o efeito do scatter plot

# Gerando todas as hipóteses sobre a proporção de água sobre a superfície da Terra.
p_s = np.arange(0, 1 + 1/precisao_grid, 1/precisao_grid)  # precisao_grid é um ajuste para o vetor de p_s = [0, 1] 

# Construindo uma Priori.
priori = stats.uniform.pdf(p_s, loc=0, scale=1)  # uniforme(0, 1) 

# Amostra.
amostras = ['W', 'L', 'W', 'W', 'W', 'L', 'W', 'L', 'W']

# Transformando nossa amostra em valores numericos.
amostras_num = [1 if amostra == 'W' else 0 for amostra in amostras]

N = len(amostras)  # É a variável que determina o tamanho da amostra que estamos utilizando no momento.
verossimilhanca = stats.binom.pmf(np.sum(amostras_num), N, p=p_s) 
posteriori = verossimilhanca * priori  # Calculando a posteriori.
posteriori = posteriori / sum(posteriori)  # Normalizando a posteriori

# Posteriori
plt.figure(figsize=(17, 6))
posteriori = posteriori / sum(posteriori)
plt.plot(p_s, posteriori, color='blue')  # Plot da Posteriori
plt.grid(axis='x', ls='--', color='gray')

max_posteriori = max(posteriori) / 2  # Proposta de um tamanho da barra horizontal

# Plotando 3 pontos verticais
plt.vlines(0.3, 0, max_posteriori, color='red', ls='--', lw=5)  # Ponto 1
plt.vlines(0.5, 0, max_posteriori, color='orange', ls='--', lw=5)  # Ponto 2
plt.vlines(0.9, 0, max_posteriori, color='green', ls='--', lw=5)  # Ponto 3

plt.title('Posteriori')
plt.xlabel('Proporção de Água na superfície da Terra \n (Nossas Hipóteses ($p_s$))')
plt.ylabel('Densidade')
plt.show()


# Nossas três "estimativas pontuais" de $p$ serão colocadas na distribuição binomial e iremos obter a forma da distribuição desse parâmetro, com $N=9$ elementos sorteados.  

# In[15]:


fig, (ax1, ax2, ax3) = plt.subplots(1, 3, figsize=(17, 7))

ax1.bar(np.arange(0, 10), stats.binom.pmf(np.arange(0, 10), n=9, p=0.3), color='red')
ax1.set_title("Usando $p=0.3$")
ax1.set_ylabel("Probabilidade")
ax1.set_xlabel("$W$")
ax1.grid(axis='y', ls='--', color='gray')
ax1.set_ylim(0, 0.4)

ax2.bar(np.arange(0, 10), stats.binom.pmf(np.arange(0, 10), n=9, p=0.5), color='orange')
ax2.set_title("Usando $p=0.5$")
ax2.set_xlabel("$W$")
ax2.grid(axis='y', ls='--', color='gray')
ax2.set_ylim(0, 0.4)
ax2.set_yticklabels([])

ax3.bar(np.arange(0, 10), stats.binom.pmf(np.arange(0, 10), n=9, p=0.9), color='green')
ax3.set_title("Usando $p=0.9$")
ax3.set_xlabel("$W$")
ax3.grid(axis='y', ls='--', color='gray')
ax3.set_ylim(0, 0.4)
ax3.set_yticklabels([])

fig.suptitle('Distribuição Binomial \n ($N=9$)')

plt.subplots_adjust(wspace=0, hspace=0)
plt.show()


# In[16]:


# Gerando a distribuição preditiva binomial com amostras de p da posteriori

precisao_grid = 300  # Para melhorar o efeito do scatter plot

# Gerando todas as hipóteses sobre a proporção de água sobre a superfície da Terra.
p_s = np.arange(0, 1 + 1/precisao_grid, 1/precisao_grid)  # precisao_grid é um ajuste para o vetor de p_s = [0, 1] 

# Construindo uma Priori.
priori = stats.uniform.pdf(p_s, loc=0, scale=1)  # uniforme(0, 1) 

# Amostra.
amostras = ['W', 'L', 'W', 'W', 'W', 'L', 'W', 'L', 'W']

# Transformando nossa amostra em valores numericos.
amostras_num = [1 if amostra == 'W' else 0 for amostra in amostras]

N = len(amostras)  # É a variável que determina o tamanho da amostra que estamos utilizando no momento.
verossimilhanca = stats.binom.pmf(np.sum(amostras_num), N, p=p_s) 
posteriori = verossimilhanca * priori  # Calculando a posteriori.
posteriori = posteriori / sum(posteriori)  # Normalizando a posteriori

amostra = []
for i in range(100):
    p_amostrado = np.random.choice(p_s, size=1, replace=True, p=posteriori)
    amostra_binomial = stats.binom.rvs(n=9, p=p_amostrado, size=100)  # 100 amostras para cada p_amostrado
    amostra.append(amostra_binomial)
    
# Plot
plt.figure(figsize=(17,9))
plt.hist(np.ravel(amostra), density=True, rwidth=0.8, bins=10)

plt.grid(axis='y', ls='--', color='gray')
plt.xlabel('$w$')
plt.ylabel('Probabilidade')
plt.title('Distribuição de Posteriori Preditiva \n ($Binominal$)')
plt.show()
